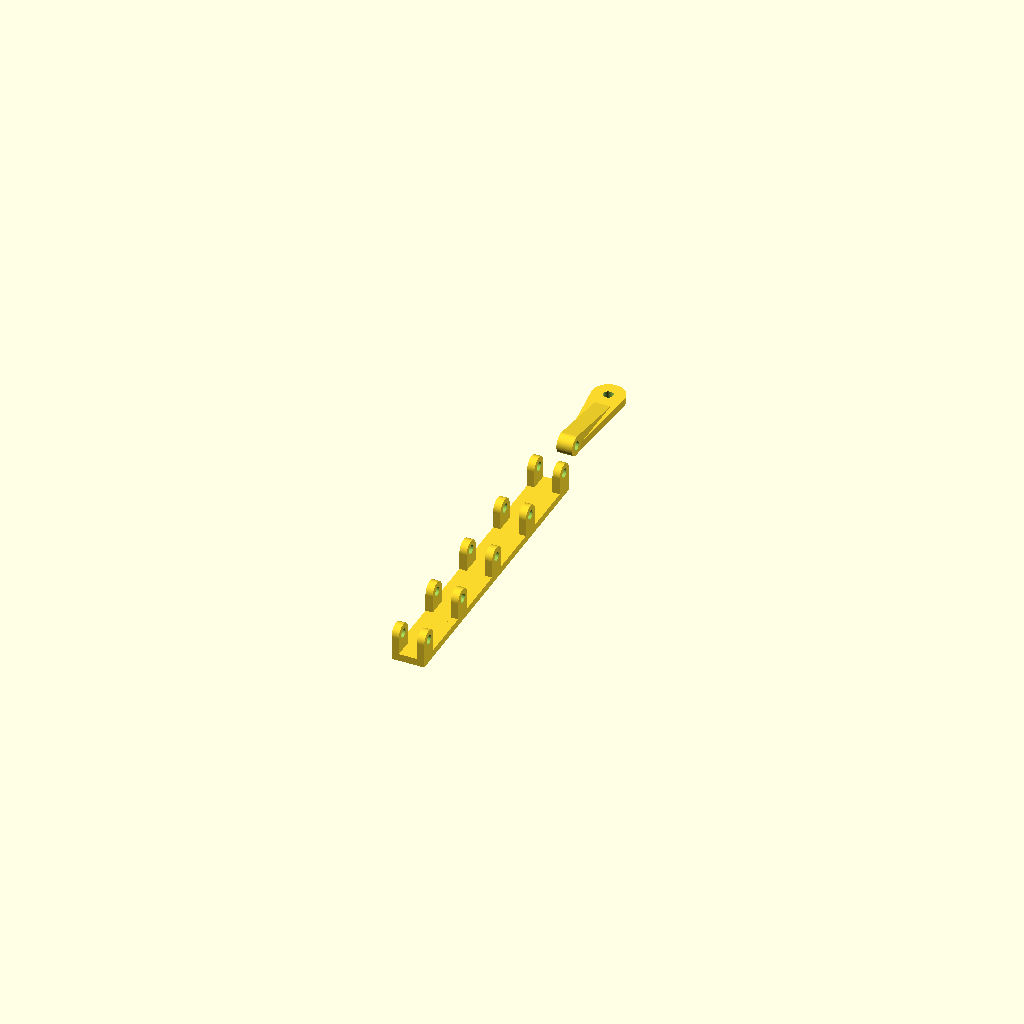
Cell 1 — every parameter at its default value.
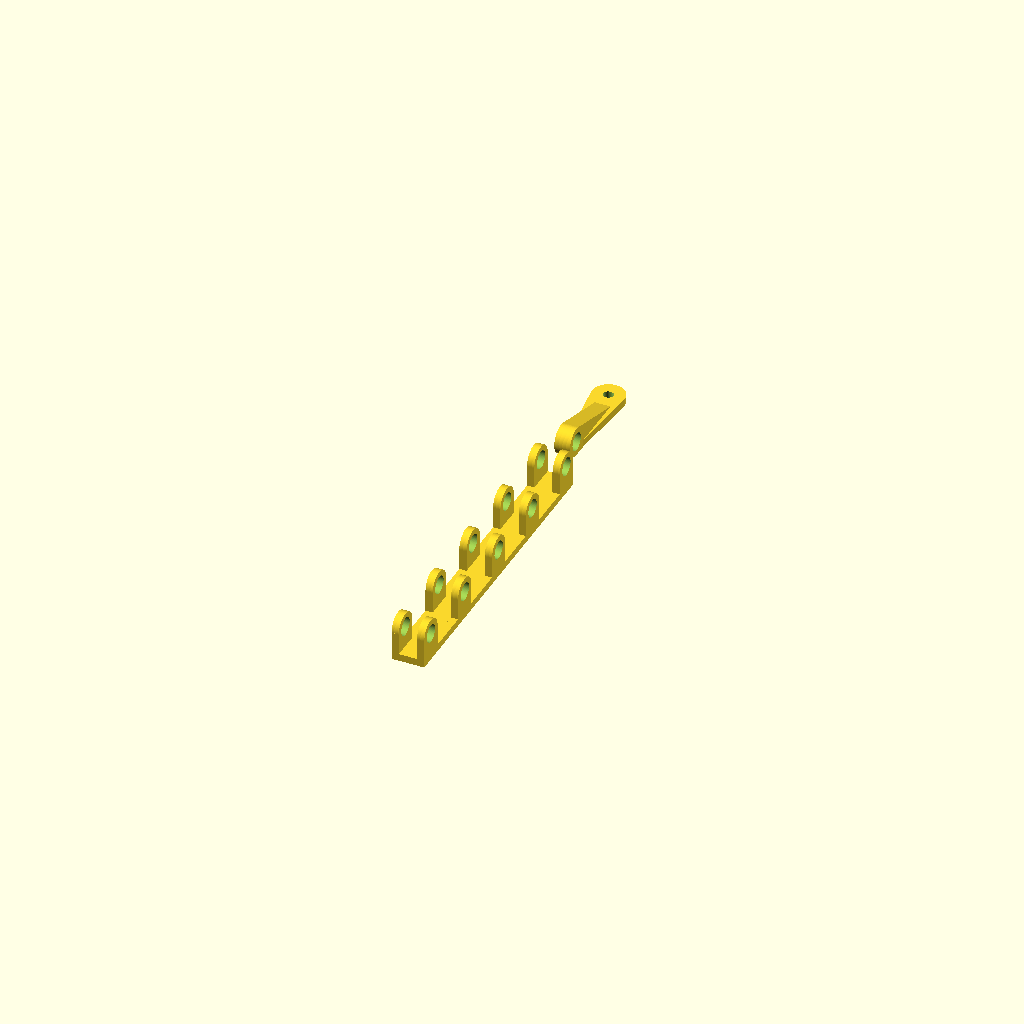
Cell 2: the same model with camera_bolt = 7.4.
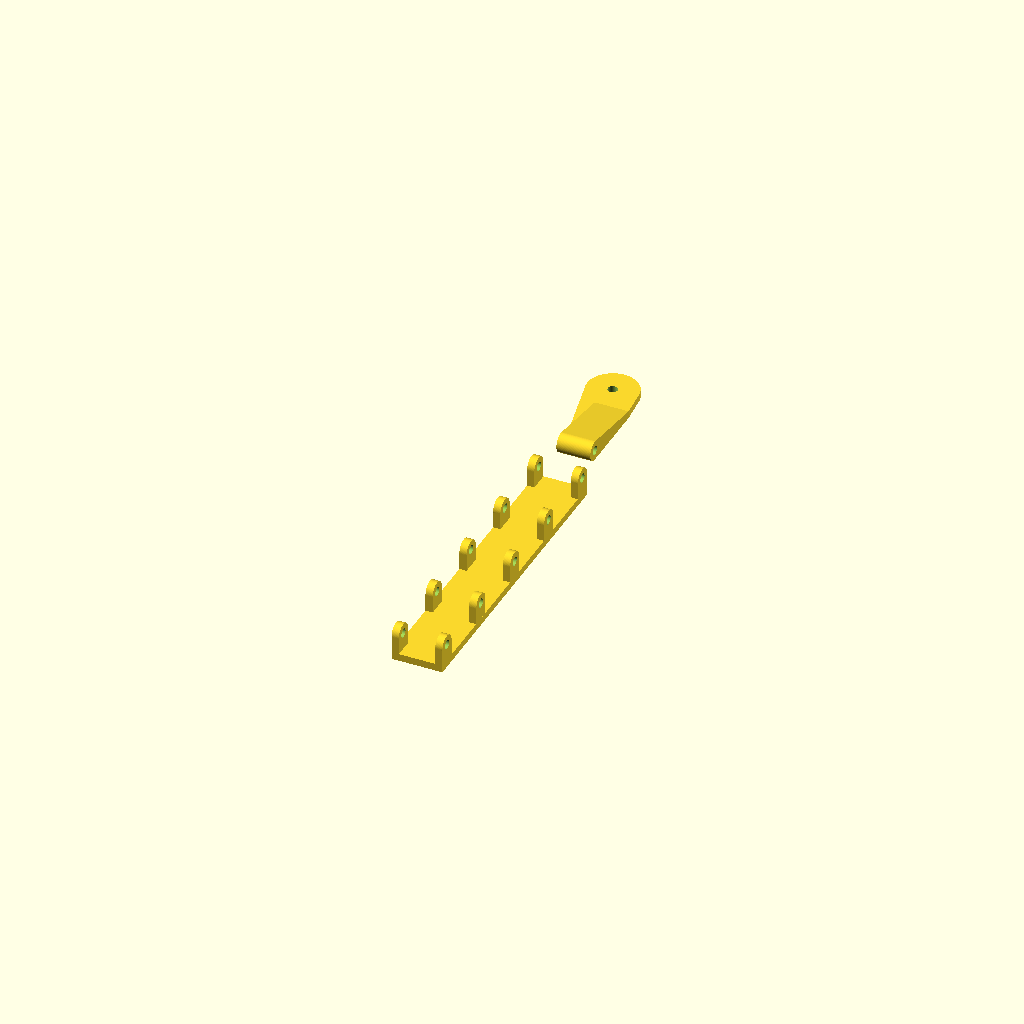
Cell 3: camera_w = 15 (everything else at default).
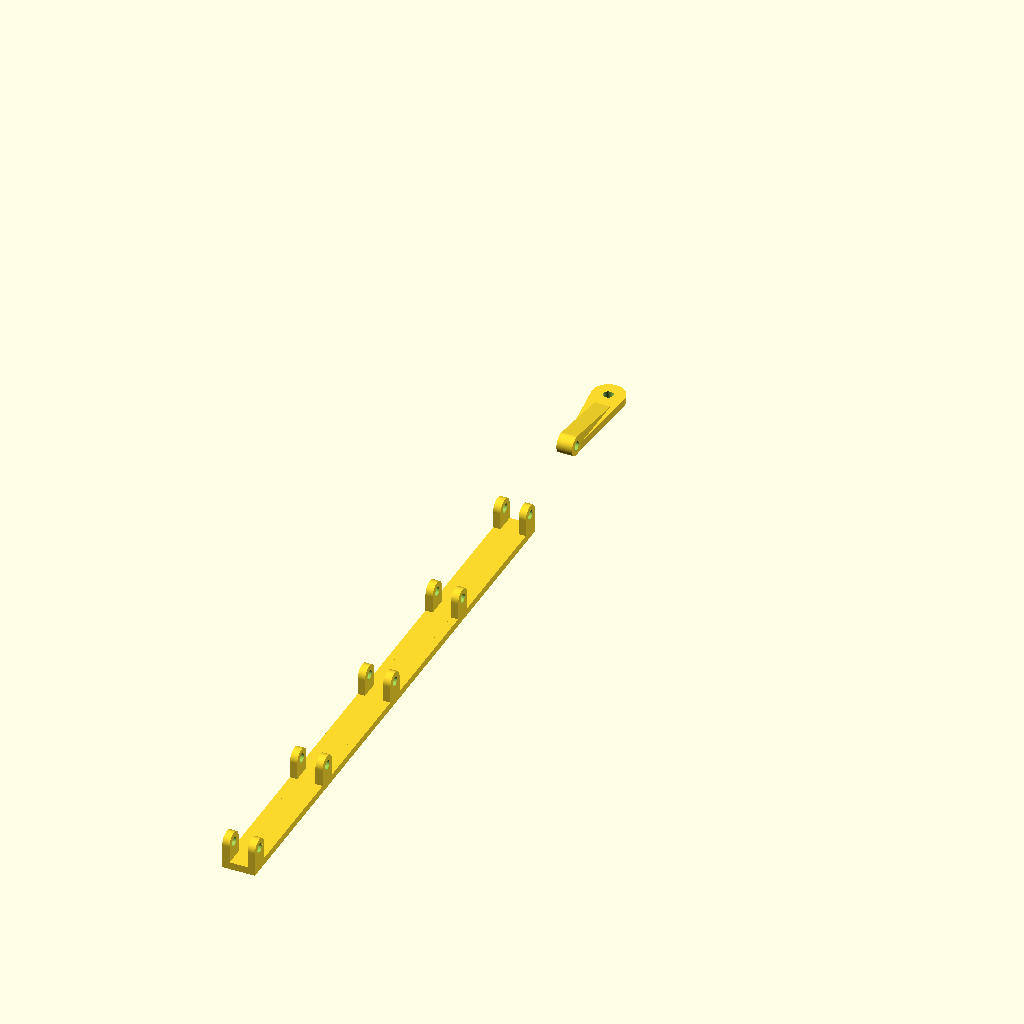
Cell 4: camera_h = 60 (everything else at default).
All cells are drawn from one camera (rotation 55°, 0°, 25°, orthographic, colour scheme Cornfield), so only the parameter changes between them.
The OpenSCAD source (rostock_camera.scad):
camera_bolt=3.7;
base_bolt=4;
base_gap=1;
camera_w=7.5;
camera_h=30;
thick_wall=3;
bolt_wall=2.2;
base_h=3;
bolt_slot=30;
width=camera_w+thick_wall*2;
pad=0.1;
padd=pad*2;
camera_from_mount=6;
web=0;
mounts=5;
bolt_from_base=30;
$fn = 90;

module base() {
    difference() {
        union() {
            hull() {
                translate([width/2,width/2+bolt_slot,0])
                cylinder(d=width*2,h=base_h);
                translate([width/2,width,0])
                cylinder(d=width*2,h=base_h);
            }
        }
        hull() {
            translate([width/2,width/2+bolt_slot,-pad])
            cylinder(d=base_bolt,h=base_h+padd);
            translate([width/2,width,-pad])
            cylinder(d=base_bolt,h=base_h+padd);
        }
    }
}

module camera_mount(z) {
    translate([0,0,z*camera_h]) {
    cube([width,thick_wall,camera_h]);
        camera_mount_side(0);
        camera_mount_side(width-thick_wall);
    }
}

module camera_mount_side(x){
    translate([x,0,0])
    difference() {
        union() {
            translate([0,camera_bolt/2+bolt_wall+camera_from_mount,camera_h-camera_bolt/2-bolt_wall])
            rotate([0,90,0])
            cylinder(d=camera_bolt+bolt_wall*2,h=thick_wall);
            translate([0,0,camera_h-camera_bolt-bolt_wall*2])
            cube([thick_wall,camera_bolt/2+bolt_wall+camera_from_mount,camera_bolt+bolt_wall*2]);
            cube([thick_wall,thick_wall+web,camera_h]);
        }
        translate([-pad,camera_bolt/2+bolt_wall+camera_from_mount,camera_h-camera_bolt/2-bolt_wall])
        rotate([0,90,0])
        cylinder(d=camera_bolt,h=thick_wall+padd);
    }
}

module base2() {
    difference() {
        union() {
            hull() {
                translate([0,0,camera_bolt/2+bolt_wall])
                rotate([0,90,0])
                cylinder(d=camera_bolt+bolt_wall*2,h=camera_w-base_gap);
                cube([camera_w-base_gap,bolt_from_base,base_h]);
            }
            hull() {
                translate([width/2-camera_w/2-base_gap/2,width/2+bolt_from_base,0])
                cylinder(d=width,h=base_h);
                translate([0,camera_bolt/2+bolt_wall,0])
                cube([camera_w-base_gap,bolt_from_base-camera_bolt/2-bolt_wall,base_h]);
            }
        }
        translate([-pad,0,camera_bolt/2+bolt_wall])
        rotate([0,90,0])
        cylinder(d=camera_bolt,h=camera_w-base_gap+padd);
        translate([width/2-camera_w/2-base_gap/2,width/2+bolt_from_base,-pad])
        cylinder(d=base_bolt,h=base_h+padd);
    }
}

base2();

rotate([90,0,0])
difference() {
    for(i=[0:1:mounts-1]) {
        camera_mount(i);
    }
    translate([-pad,-pad,-pad])
    cube([width+padd,thick_wall+web+padd,camera_h-camera_bolt-bolt_wall*2+pad]);
}
Customizer parameters (derived from the source; name, type, default, range or options):
camera_bolt: number, default 3.7
base_bolt: number, default 4
base_gap: number, default 1
camera_w: number, default 7.5
camera_h: number, default 30
thick_wall: number, default 3
bolt_wall: number, default 2.2
base_h: number, default 3
bolt_slot: number, default 30
pad: number, default 0.1
camera_from_mount: number, default 6
web: number, default 0
mounts: number, default 5
bolt_from_base: number, default 30
